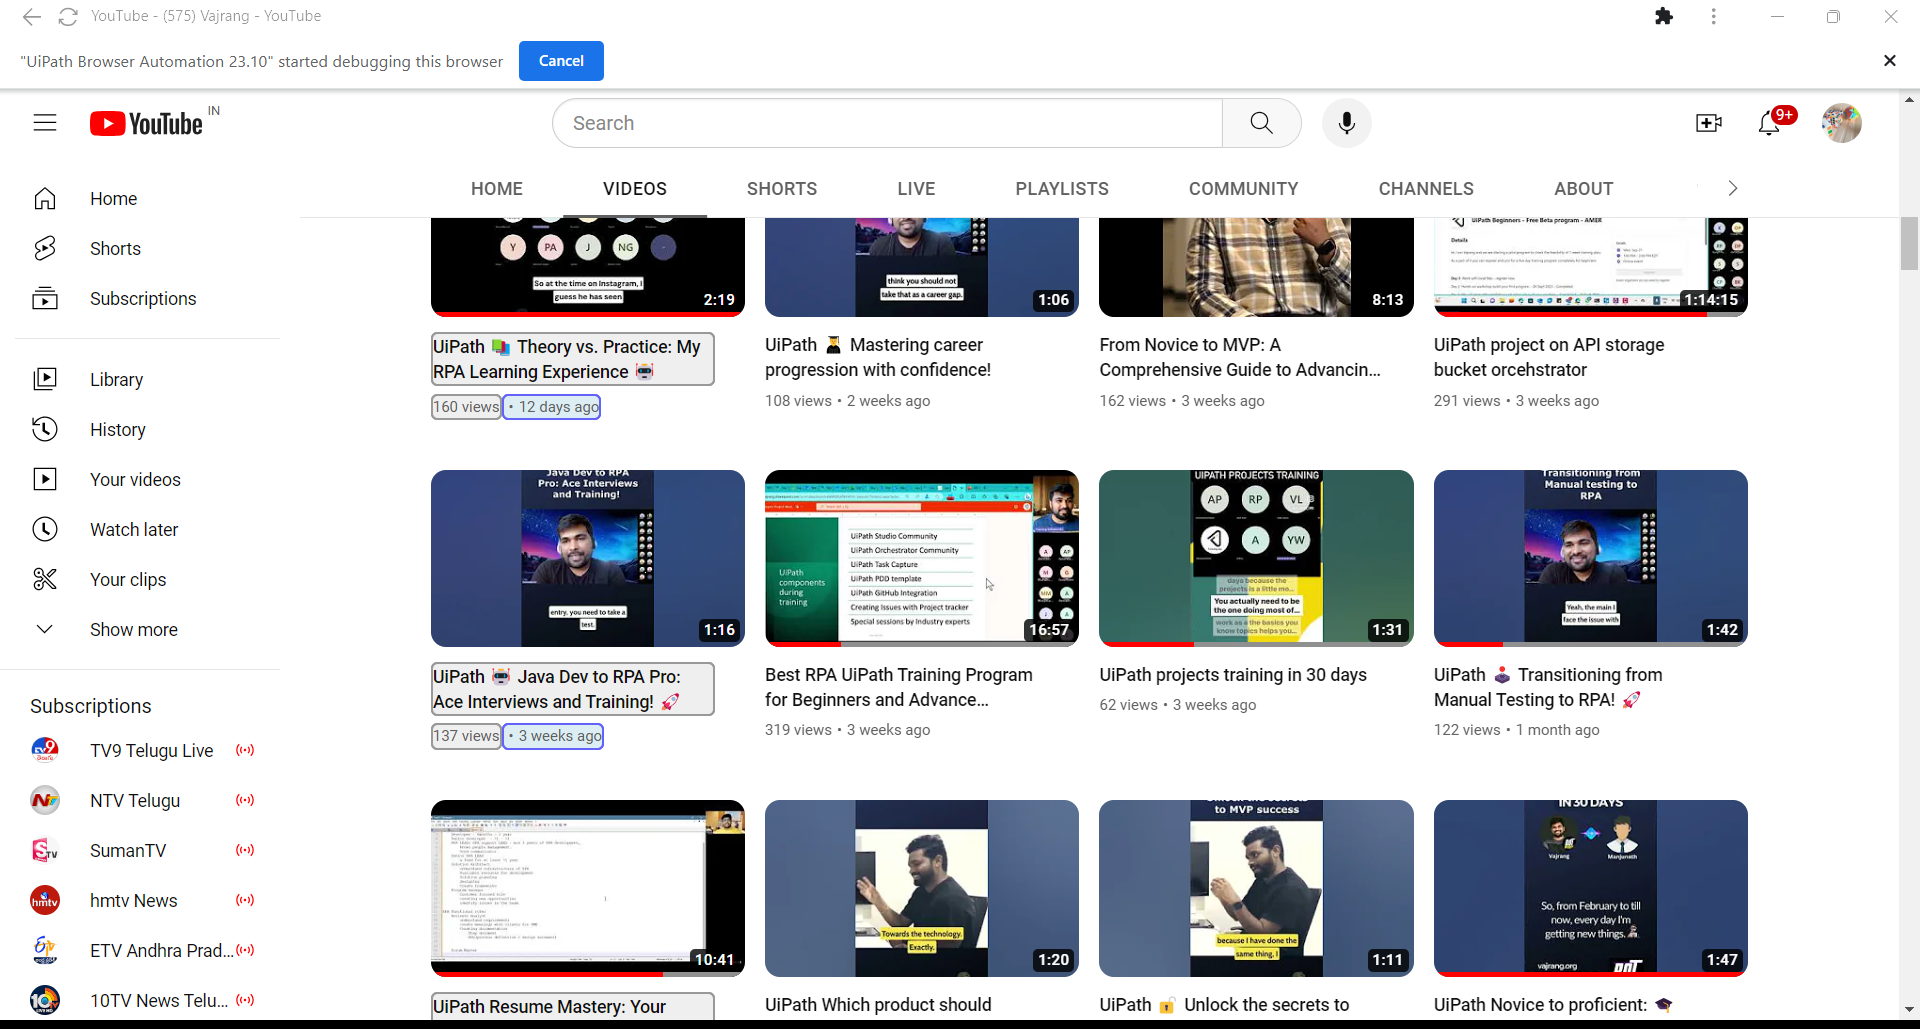
Task: Extract the information from Youtube(Automate with Uipath Channel), TItle, view and month and print the result in excel
Workflow: Main

Step 1: get-text from the element 'contents' in window '(575) Vajrang - YouTube' (chrome.exe)
